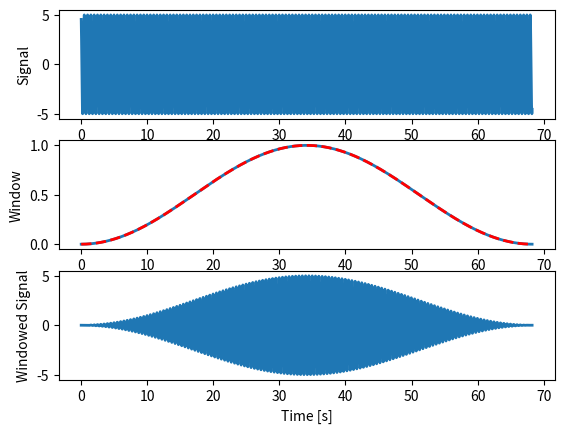
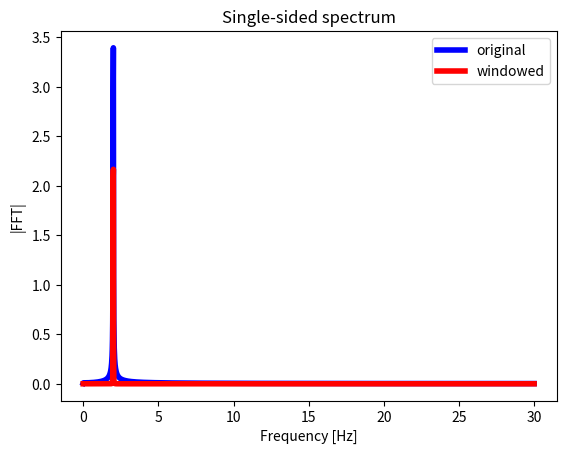

Here is the Python script that generated these plots, in order:
# -*- coding: utf-8 -*-
"""
Created on Sun Jan 17 13:26:11 2021

[redacted]
"""

import numpy as np
import matplotlib.pyplot as plt
from scipy.fft import fft, ifft
from scipy.interpolate import interp1d

Fs = 60

# Amplitude of the harmonic
A1 = 5
# Frequencies
f1 = 2


# Number of data samples
N = 2**12
Nmed = int(N/2)

# Time vector
dt = 1/Fs
t = np.linspace(0,(N-1)*dt,N, endpoint=True)

# Harmonic
signal = A1*np.sin(2*np.pi*f1*t+2)


plt.figure(1)
ax1=plt.subplot(3, 1, 1)
plt.plot(t,signal,linewidth=2)
plt.ylabel('Signal')
ax2=plt.subplot(3, 1, 2)
plt.plot(t,np.hanning(len(signal)),linewidth=2)
plt.plot(t,np.sin(np.pi*t/t[-1])**2,'--r',linewidth=2)
plt.ylabel('Window')
ax3=plt.subplot(3, 1, 3)
plt.plot(t,signal*np.hanning(len(signal)),linewidth=2)
plt.xlabel('Time [s]')
plt.ylabel('Windowed Signal')
plt.savefig('windowhann.jpg',dpi=300)


plt.figure(2)
# Single-sided spectrum
FFT = fft(signal);  
Mod = np.abs(FFT)/N      # If I want to get the amplitude of the harmonics
P1 = Mod[0:Nmed]
P1[1:] = 2*P1[1:]
FFT_wind = fft(signal*np.hanning(len(signal)));  
Mod_wind = abs(FFT_wind)/N;      # If I want to get the amplitude of the harmonics
P1_wind = Mod_wind[0:Nmed]
P1_wind[1:] = 2*P1_wind[1:]
f = np.arange(0,Nmed)*(Fs/N)
df = f[1]-f[0];

plt.plot(f,P1,'b',linewidth=4,label='original')
plt.plot(f,P1_wind,'r',linewidth=4,label='windowed')
plt.legend()
plt.title('Single-sided spectrum')
plt.xlabel('Frequency [Hz]')
plt.ylabel('|FFT|')
plt.savefig('freq_leak.jpg',dpi=300)
 

